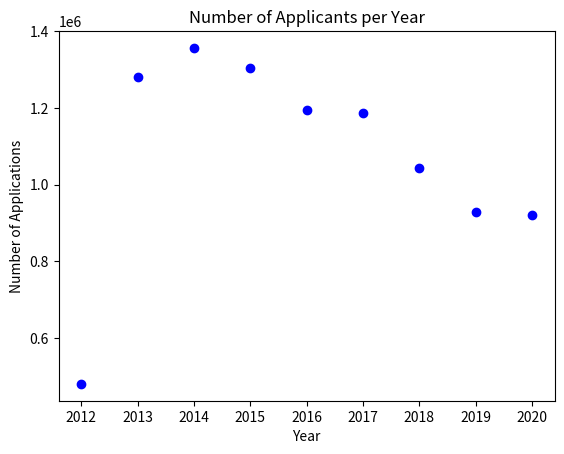

Reproduce this figure in Python.
# Use the following data to plot the number of applicant per year as a scatter plot.
# year = [2020, 2019, 2018, 2017, 2016, 2015, 2014, 2013, 2012]
# no application per year = [921261, 929198, 1043739, 1186454,
# 1194938, 1304495, 1356805, 1282000, 479651]
#
#



import matplotlib.pyplot as plt


year = [2020, 2019, 2018, 2017, 2016, 2015, 2014, 2013, 2012]
applicationPerYear = [921261, 929198, 1043739, 1186454, 1194938, 1304495, 1356805, 1282000, 479651]


plt.scatter(year, applicationPerYear, color='blue', marker='o')


plt.xlabel('Year')
plt.ylabel('Number of Applications')
plt.title('Number of Applicants per Year')

# Display the plot
plt.show()
